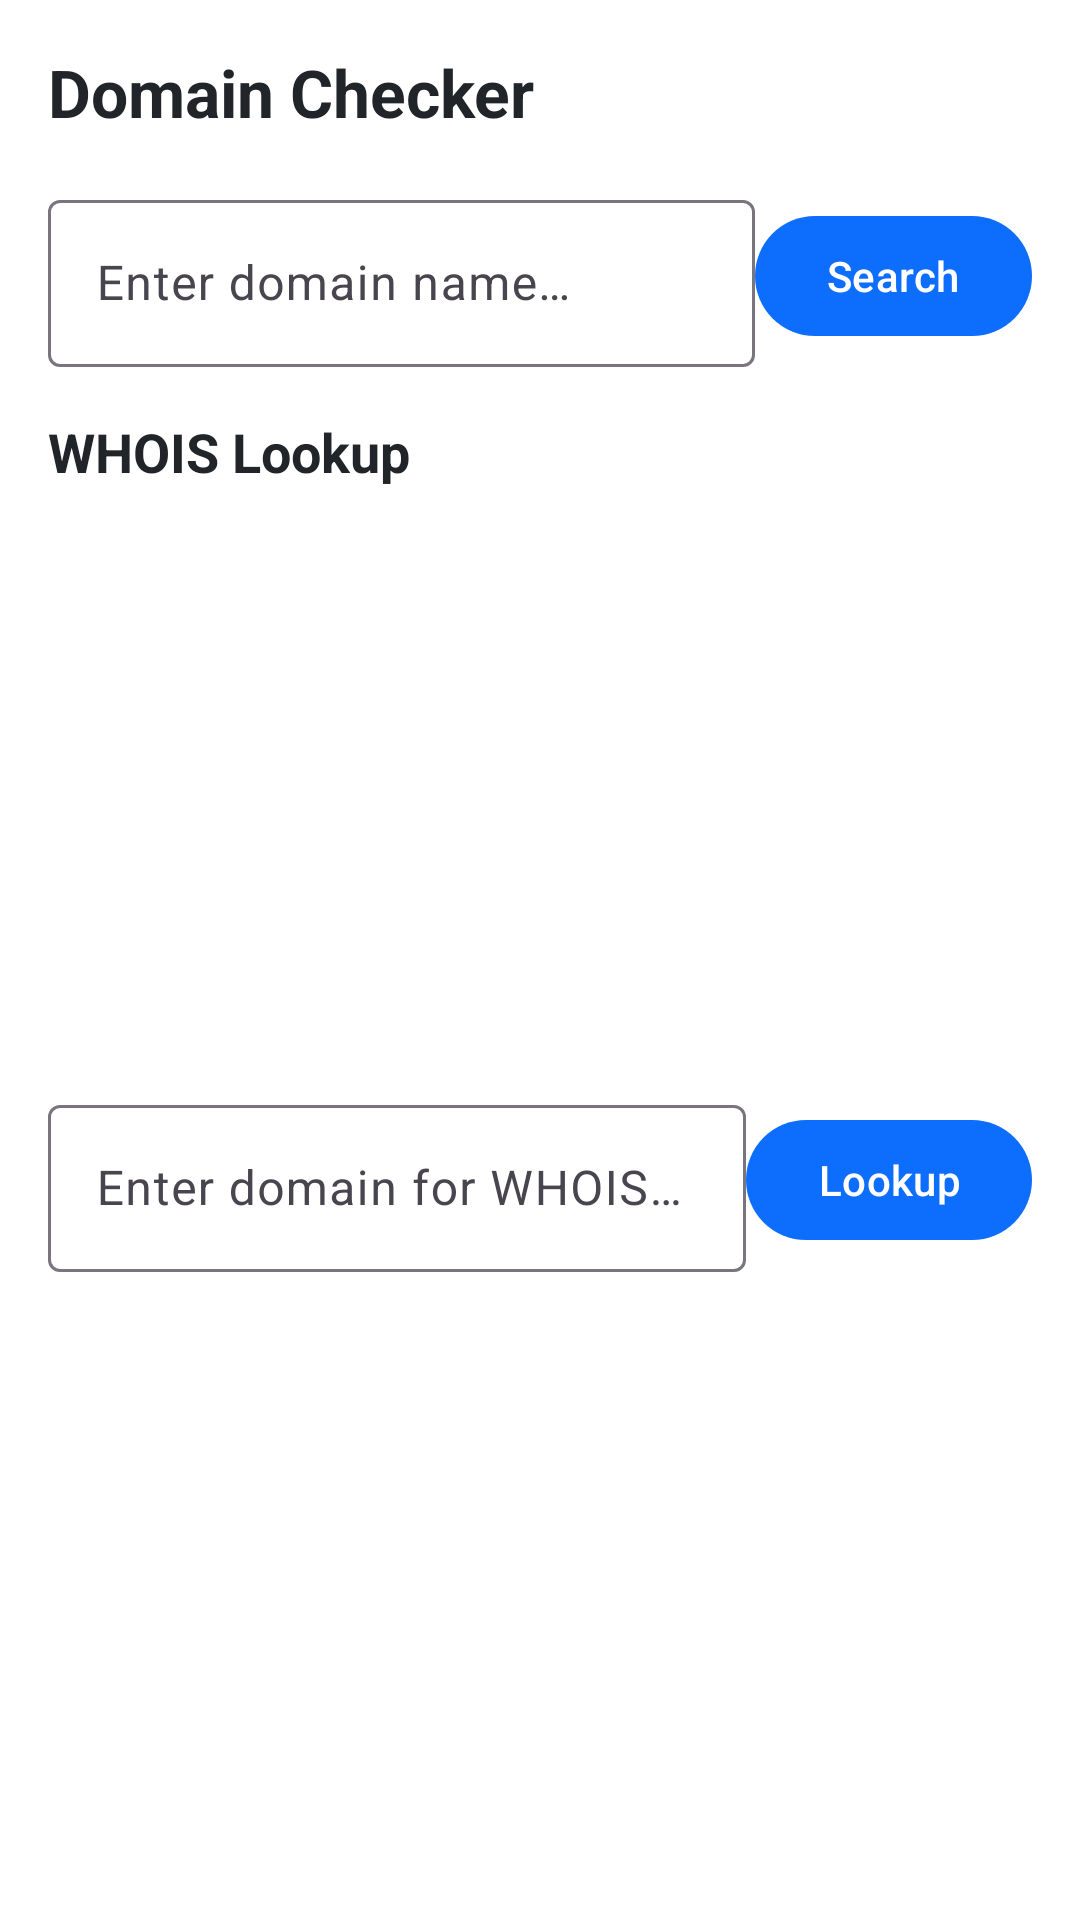

Reconstruct the res/layout file that produces this screen, plus the resources it refers to.
<!-- AndroidManifest.xml: application theme Theme.CodePanda -->
<!-- res/layout/fragment_domain_checker.xml -->
<?xml version="1.0" encoding="utf-8"?>
<androidx.constraintlayout.widget.ConstraintLayout
    xmlns:android="http://schemas.android.com/apk/res/android"
    xmlns:app="http://schemas.android.com/apk/res-auto"
    android:layout_width="match_parent"
    android:layout_height="match_parent"
    android:padding="16dp"
    android:background="@color/background">

    <TextView
        android:id="@+id/title_domain"
        android:layout_width="wrap_content"
        android:layout_height="wrap_content"
        android:text="@string/domain_checker_title"
        android:textSize="22sp"
        android:textStyle="bold"
        android:textColor="@color/text_primary"
        app:layout_constraintTop_toTopOf="parent"
        app:layout_constraintStart_toStartOf="parent" />

    <com.google.android.material.textfield.TextInputLayout
        android:id="@+id/input_domain_layout"
        android:layout_width="0dp"
        android:layout_height="wrap_content"
        android:layout_marginTop="16dp"
        app:endIconMode="clear_text"
        app:layout_constraintTop_toBottomOf="@id/title_domain"
        app:layout_constraintStart_toStartOf="parent"
        app:layout_constraintEnd_toStartOf="@id/btn_search">

        <com.google.android.material.textfield.TextInputEditText
            android:id="@+id/input_domain"
            android:layout_width="match_parent"
            android:layout_height="wrap_content"
            android:hint="@string/domain_hint"
            android:inputType="textUri"
            android:imeOptions="actionSearch" />

    </com.google.android.material.textfield.TextInputLayout>

    <Button
        android:id="@+id/btn_search"
        android:layout_width="wrap_content"
        android:layout_height="wrap_content"
        android:text="@string/btn_search"
        android:layout_marginStart="8dp"
        app:layout_constraintTop_toTopOf="@id/input_domain_layout"
        app:layout_constraintBottom_toBottomOf="@id/input_domain_layout"
        app:layout_constraintEnd_toEndOf="parent" />

    <ProgressBar
        android:id="@+id/loading_spinner"
        android:layout_width="32dp"
        android:layout_height="32dp"
        android:visibility="gone"
        android:layout_marginTop="24dp"
        app:layout_constraintTop_toBottomOf="@id/input_domain_layout"
        app:layout_constraintStart_toStartOf="parent"
        app:layout_constraintEnd_toEndOf="parent" />

    <androidx.recyclerview.widget.RecyclerView
        android:id="@+id/domain_results"
        android:layout_width="0dp"
        android:layout_height="0dp"
        android:layout_marginTop="16dp"
        android:visibility="gone"
        app:layout_constraintTop_toBottomOf="@id/loading_spinner"
        app:layout_constraintBottom_toTopOf="@id/btn_check_another"
        app:layout_constraintStart_toStartOf="parent"
        app:layout_constraintEnd_toEndOf="parent"
        app:layoutManager="androidx.recyclerview.widget.LinearLayoutManager" />

    <Button
        android:id="@+id/btn_check_another"
        android:layout_width="wrap_content"
        android:layout_height="wrap_content"
        android:text="@string/btn_check_another"
        android:visibility="gone"
        android:layout_marginTop="8dp"
        app:layout_constraintTop_toBottomOf="@id/domain_results"
        app:layout_constraintStart_toStartOf="parent"
        app:layout_constraintEnd_toEndOf="parent" />

    <TextView
        android:id="@+id/title_whois"
        android:layout_width="wrap_content"
        android:layout_height="wrap_content"
        android:text="@string/whois_title"
        android:textSize="18sp"
        android:textStyle="bold"
        android:textColor="@color/text_primary"
        android:layout_marginTop="16dp"
        app:layout_constraintTop_toBottomOf="@id/btn_check_another"
        app:layout_constraintStart_toStartOf="parent" />

    <com.google.android.material.textfield.TextInputLayout
        android:id="@+id/input_whois_layout"
        android:layout_width="0dp"
        android:layout_height="wrap_content"
        android:layout_marginTop="8dp"
        android:layout_marginBottom="8dp"
        app:endIconMode="clear_text"
        app:layout_constraintTop_toBottomOf="@id/title_whois"
        app:layout_constraintStart_toStartOf="parent"
        app:layout_constraintEnd_toStartOf="@id/btn_whois"
        app:layout_constraintBottom_toBottomOf="parent">

        <com.google.android.material.textfield.TextInputEditText
            android:id="@+id/input_whois"
            android:layout_width="match_parent"
            android:layout_height="wrap_content"
            android:hint="@string/whois_hint"
            android:inputType="textUri"
            android:imeOptions="actionSearch" />

    </com.google.android.material.textfield.TextInputLayout>

    <Button
        android:id="@+id/btn_whois"
        android:layout_width="wrap_content"
        android:layout_height="wrap_content"
        android:text="@string/btn_whois"
        android:layout_marginStart="8dp"
        app:layout_constraintTop_toTopOf="@id/input_whois_layout"
        app:layout_constraintBottom_toBottomOf="@id/input_whois_layout"
        app:layout_constraintEnd_toEndOf="parent" />

</androidx.constraintlayout.widget.ConstraintLayout>
<!-- resources referenced by this layout -->
<resources>
  <color name="background">#FFFFFF</color>
  <color name="text_primary">#212529</color>
  <string name="btn_check_another">Check Another</string>
  <string name="btn_search">Search</string>
  <string name="btn_whois">Lookup</string>
  <string name="domain_checker_title">Domain Checker</string>
  <string name="domain_hint">Enter domain name…</string>
  <string name="whois_hint">Enter domain for WHOIS…</string>
  <string name="whois_title">WHOIS Lookup</string>
  <style name="Theme.CodePanda" parent="Theme.Material3.DayNight.NoActionBar">
          <item name="colorPrimary">@color/primary</item>
          <item name="colorPrimaryVariant">@color/primary_dark</item>
          <item name="colorOnPrimary">@color/white</item>
          <item name="colorSecondary">@color/secondary</item>
          <item name="colorOnSecondary">@color/white</item>
          <item name="android:statusBarColor">@color/primary</item>
          <item name="android:navigationBarColor">@color/white</item>
      </style>
  <color name="primary">#0D6EFD</color>
  <color name="primary_dark">#0B5ED7</color>
  <color name="white">#FFFFFF</color>
  <color name="secondary">#6C757D</color>
</resources>
